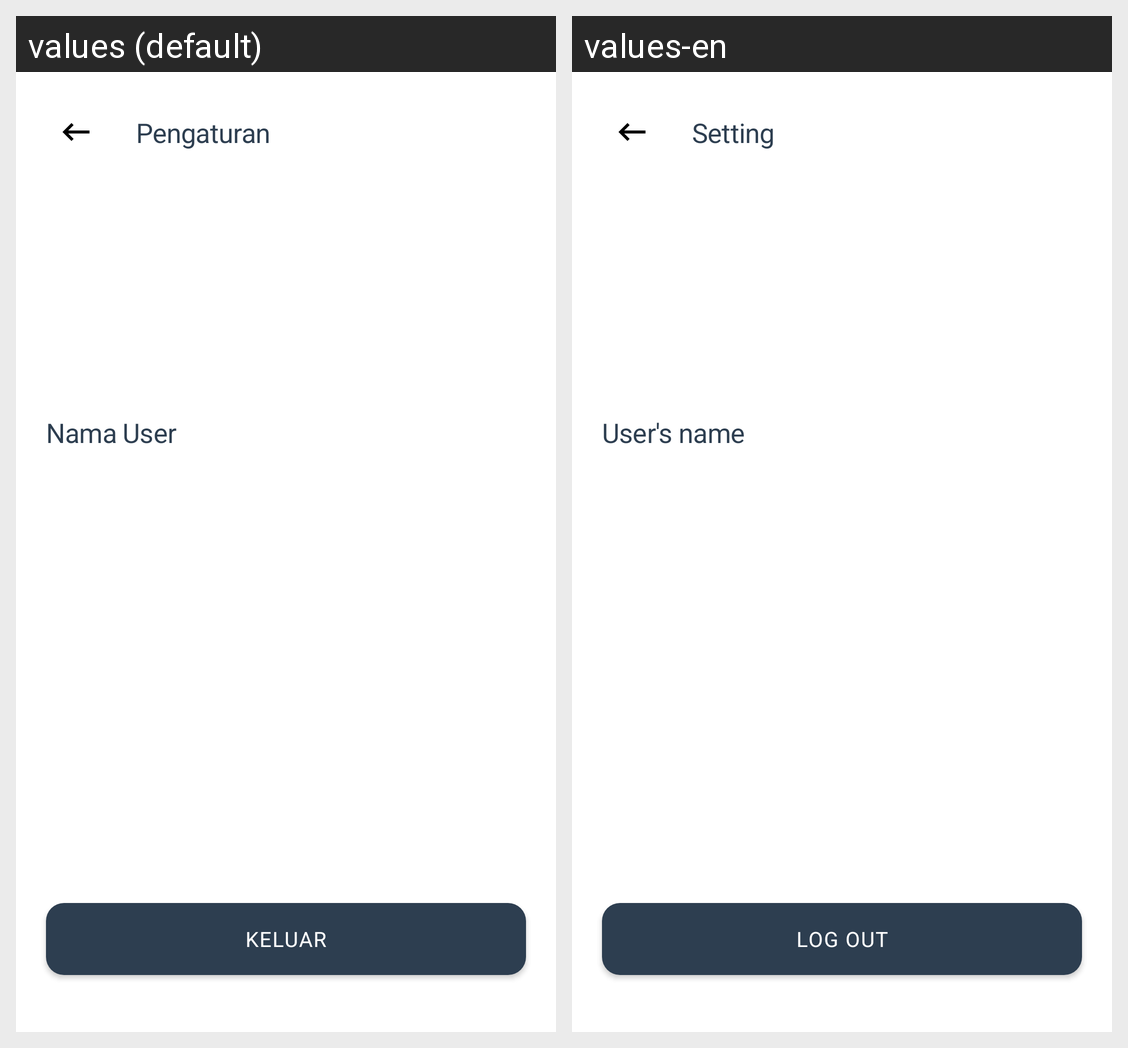

Here is an Android app screen in its default locale and in the app's own translations. Write out the translated-string differences for the strings that appear on this screen.
Android screen res/layout/activity_setting.xml rendered under 2 locales, left to right: values (default), values-en. Device: Nexus 5 (rendered at 1080×1920; each locale shown at half size, 540×960, under a caption strip naming it); theme Theme.StoryApps.
Strings drawn on this screen, with the default value and each locale's value (text and hints the layout hard-codes, and strings that could not be matched under every locale, appear in the picture but are not listed):

nama_user
  values: Nama User
  values-en: User's name

logout
  values: Keluar
  values-en: Log Out

setting
  values: Pengaturan
  values-en: Setting
